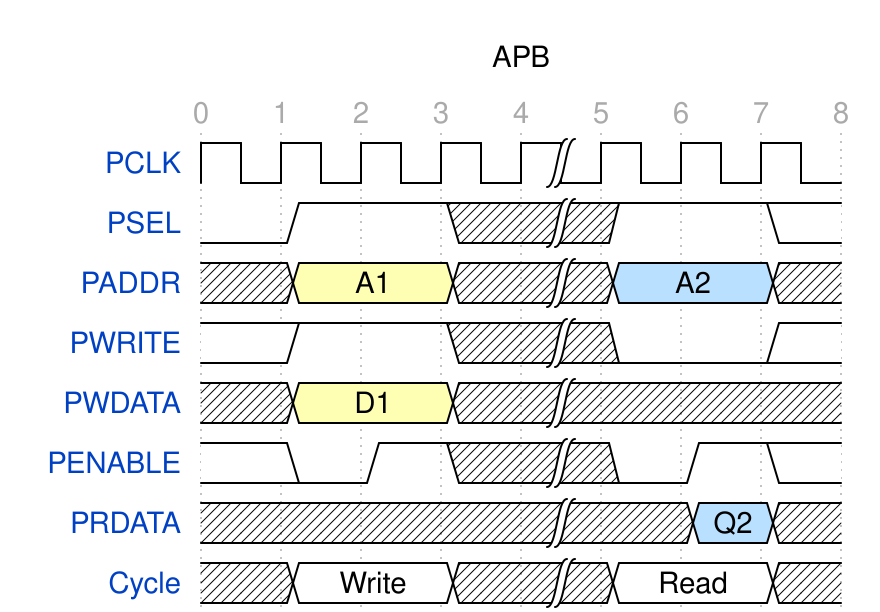

Give the WaveDrom (WaveJSON) description of this timing diagram.

{ 
  "head": { "text": "APB", "tick": 0 },
  "config": { "hscale": 1 },
  "signal": [
    { "name": "PCLK",    "wave": "p...|..."},
    { "name": "PSEL",    "wave": "01.x|1.2"},
    { "name": "PADDR",   "wave": "x3.x|5.x", "data": ["A1","A2"]},
    { "name": "PWRITE",  "wave": "21.x|0.2"},
    { "name": "PWDATA",  "wave": "x3.x|x..", "data": "D1"   },
    { "name": "PENABLE", "wave": "201x|012"},
    { "name": "PRDATA",  "wave": "x..x|.5x", "data": "Q2"},
    { "name": "Cycle",   "wave": "x=.x|=.x", "data": [ "Write", "Read" ] }
  ]
}
